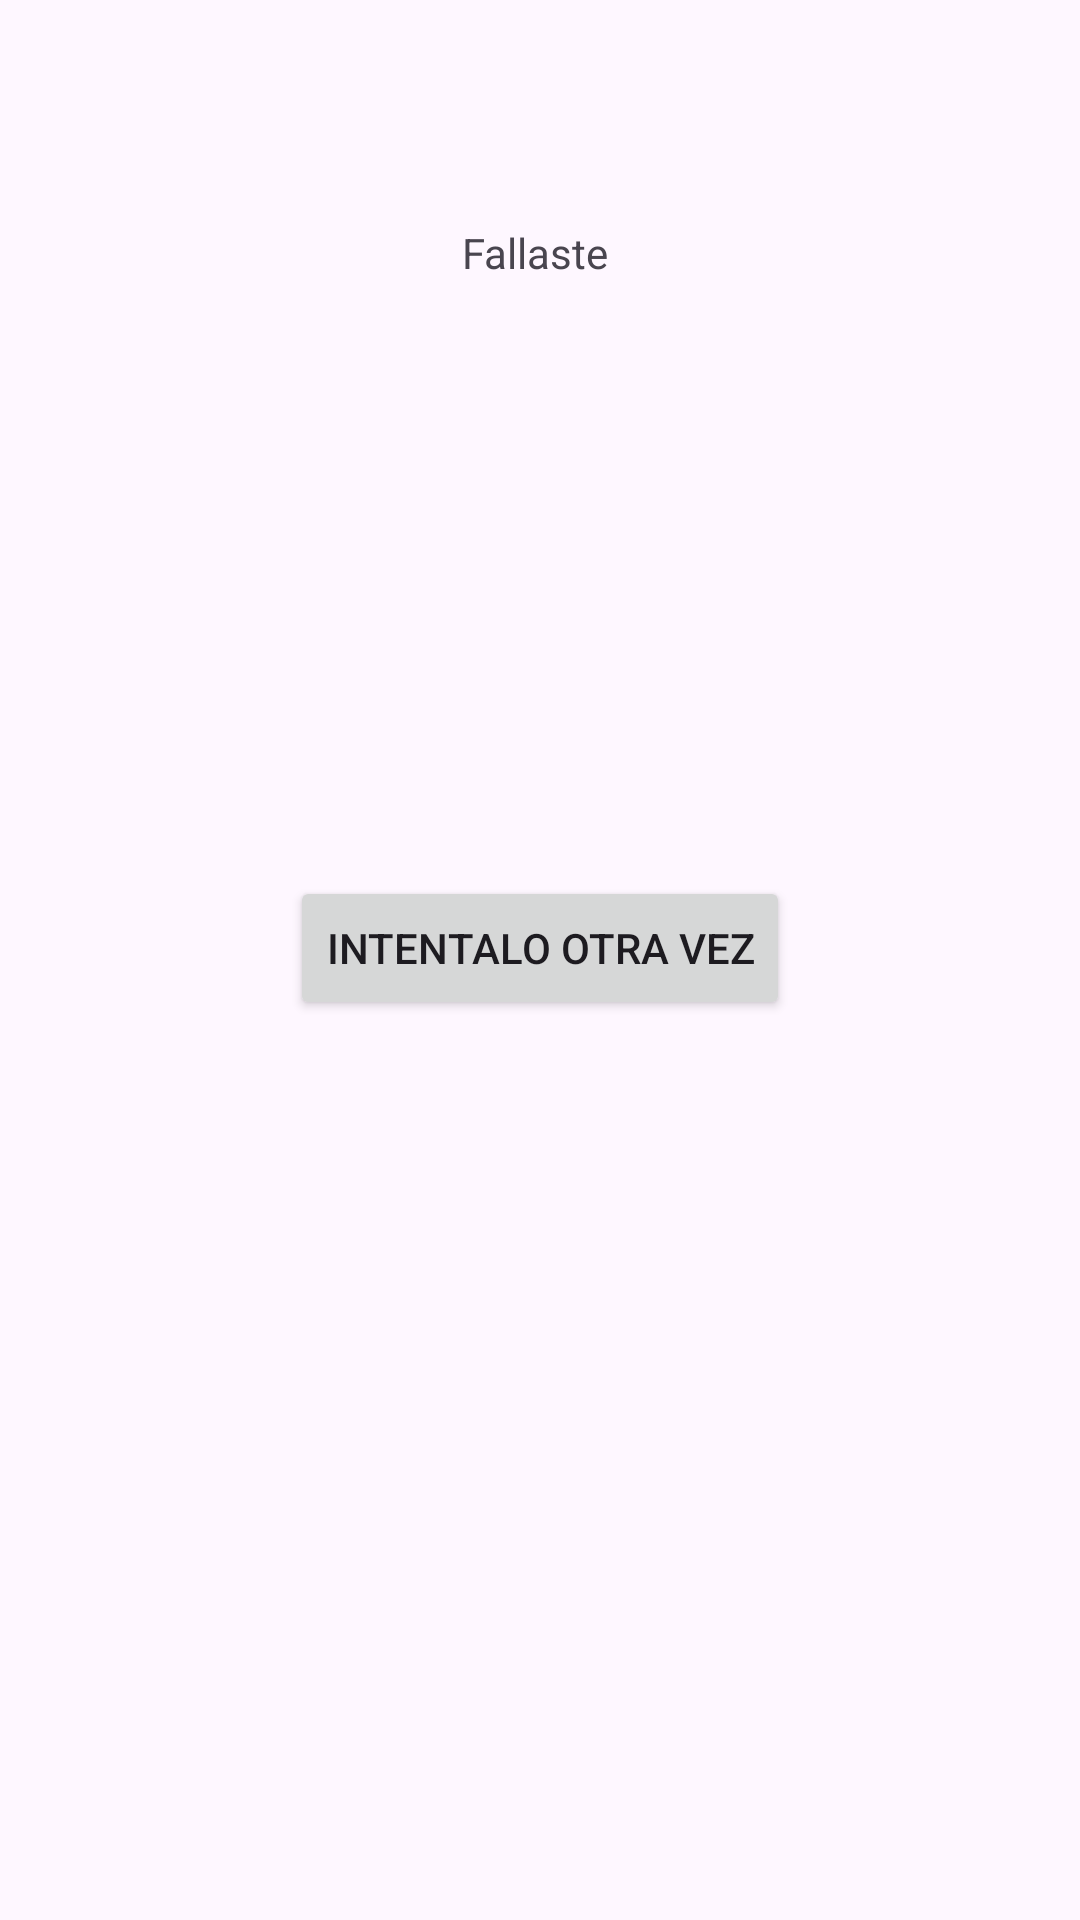

Produce the Android XML layout that renders to this screen, including the resource entries it uses.
<!-- AndroidManifest.xml: application theme Theme.EjercicioIndividual3Modulo5 -->
<!-- res/layout/fragment_respuesta.xml -->
<?xml version="1.0" encoding="utf-8"?>
<androidx.constraintlayout.widget.ConstraintLayout xmlns:android="http://schemas.android.com/apk/res/android"
    xmlns:app="http://schemas.android.com/apk/res-auto"
    xmlns:tools="http://schemas.android.com/tools"
    android:layout_width="match_parent"
    android:layout_height="match_parent"
    tools:context=".FragmentRespuesta">

    <TextView
        android:id="@+id/txtrespuesta"
        android:layout_width="wrap_content"
        android:layout_height="wrap_content"
        android:layout_marginBottom="164dp"
        android:text="Fallaste "
        app:layout_constraintBottom_toTopOf="@+id/btnVolver"
        app:layout_constraintEnd_toEndOf="parent"
        app:layout_constraintStart_toStartOf="parent"
        app:layout_constraintTop_toTopOf="parent"
        app:layout_constraintVertical_bias="0.684" />

    <Button
        android:id="@+id/btnVolver"
        android:layout_width="wrap_content"
        android:layout_height="wrap_content"
        android:layout_marginBottom="300dp"
        android:text="Intentalo otra vez"
        app:layout_constraintBottom_toBottomOf="parent"
        app:layout_constraintEnd_toEndOf="parent"
        app:layout_constraintStart_toStartOf="parent" />
</androidx.constraintlayout.widget.ConstraintLayout>
<!-- resources referenced by this layout -->
<resources>
  <style name="Theme.EjercicioIndividual3Modulo5" parent="Base.Theme.EjercicioIndividual3Modulo5" />
  <style name="Base.Theme.EjercicioIndividual3Modulo5" parent="Theme.Material3.DayNight.NoActionBar">
          
          
      </style>
</resources>
